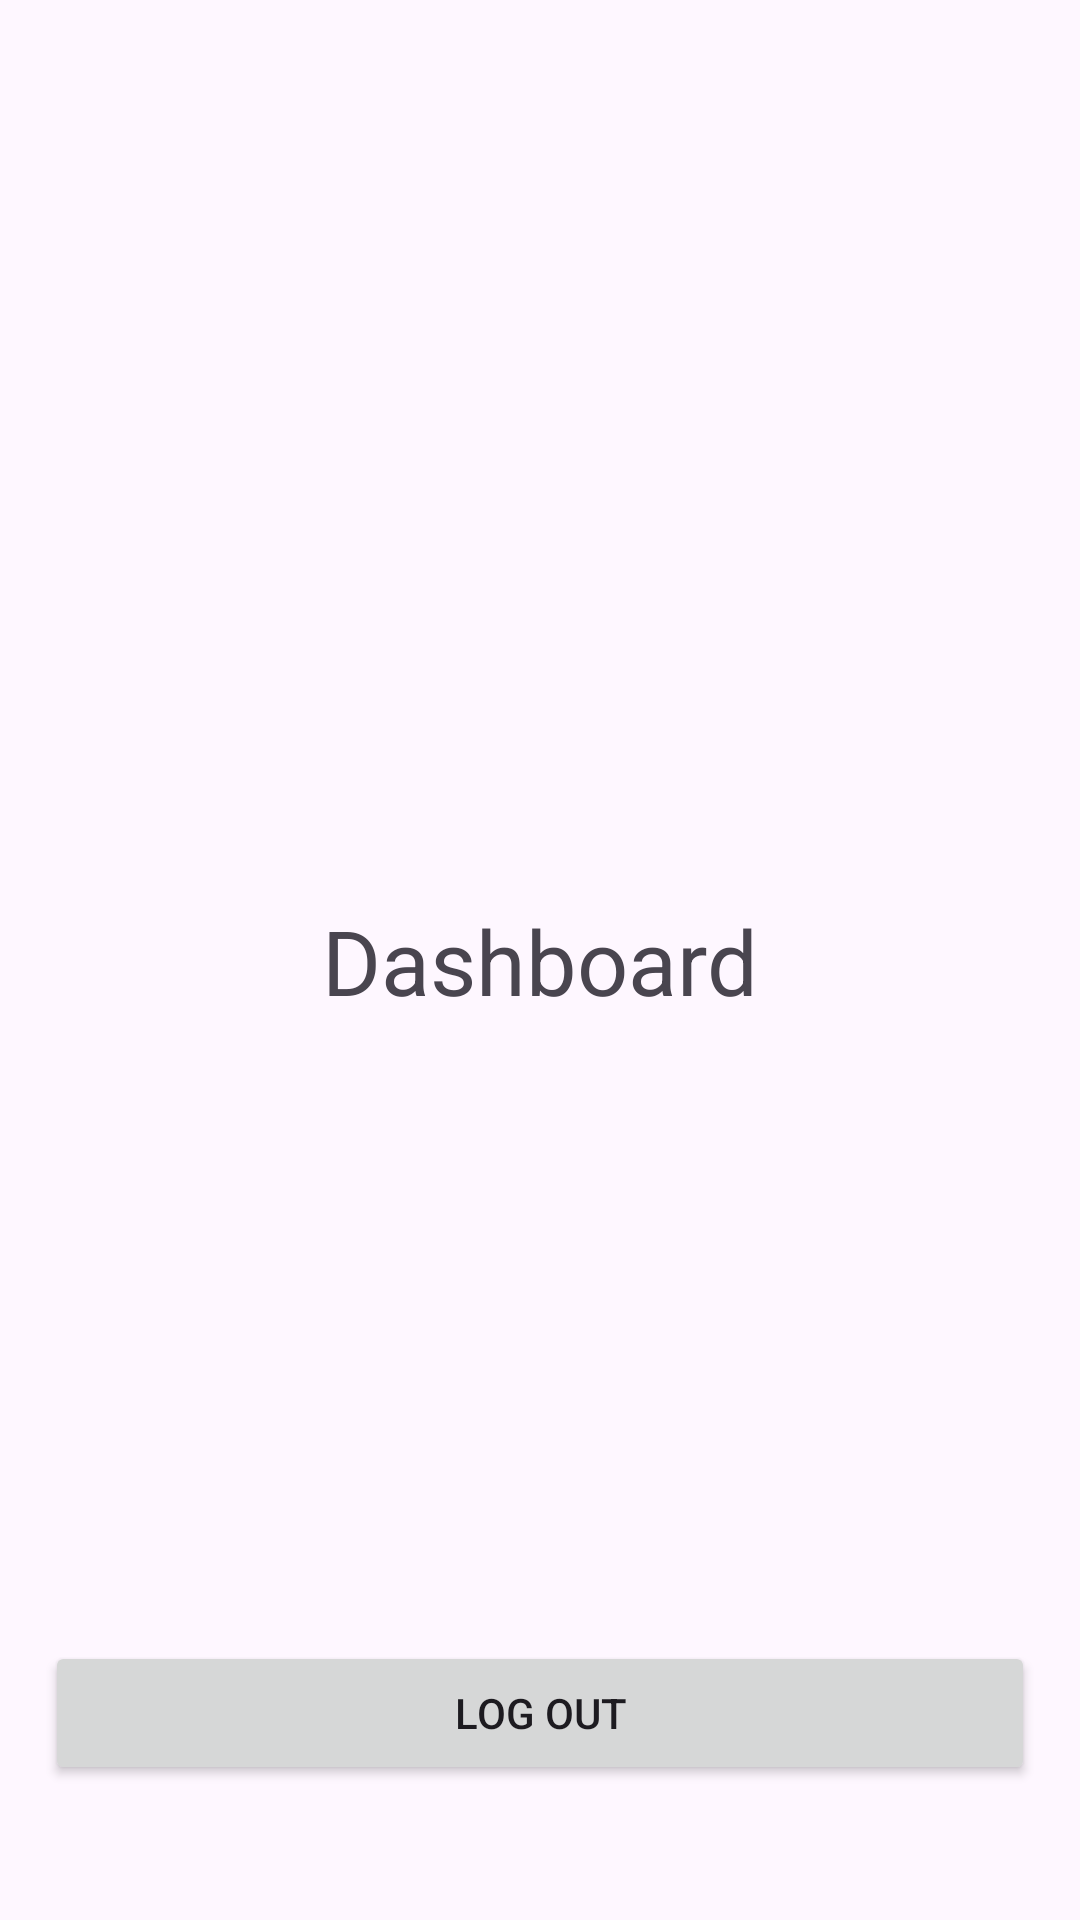

This screen was rendered from an Android layout file. Write that file and the resources it references.
<!-- AndroidManifest.xml: application theme Theme.KP_Internal -->
<!-- res/layout/activity_main.xml -->
<?xml version="1.0" encoding="utf-8"?>
<androidx.constraintlayout.widget.ConstraintLayout xmlns:android="http://schemas.android.com/apk/res/android"
    xmlns:app="http://schemas.android.com/apk/res-auto"
    xmlns:tools="http://schemas.android.com/tools"
    android:id="@+id/main"
    android:layout_width="match_parent"
    android:layout_height="match_parent"
    tools:ignore="HardcodedText"
    tools:context=".MainActivity">

    <TextView
        android:layout_width="wrap_content"
        android:layout_height="wrap_content"
        android:text="Dashboard"
        android:textSize="30sp"
        app:layout_constraintBottom_toBottomOf="parent"
        app:layout_constraintEnd_toEndOf="parent"
        app:layout_constraintStart_toStartOf="parent"
        app:layout_constraintTop_toTopOf="parent" />

    <Button
        android:id="@+id/btn_logout"
        android:layout_width="match_parent"
        android:layout_height="wrap_content"
        android:layout_marginBottom="45dp"
        android:layout_marginHorizontal="15dp"
        android:text="Log Out"
        app:layout_constraintBottom_toBottomOf="parent" />



</androidx.constraintlayout.widget.ConstraintLayout>
<!-- resources referenced by this layout -->
<resources>
  <style name="Theme.KP_Internal" parent="Base.Theme.KP_Internal" />
  <style name="Base.Theme.KP_Internal" parent="Theme.Material3.DayNight.NoActionBar">
          
          
      </style>
</resources>
